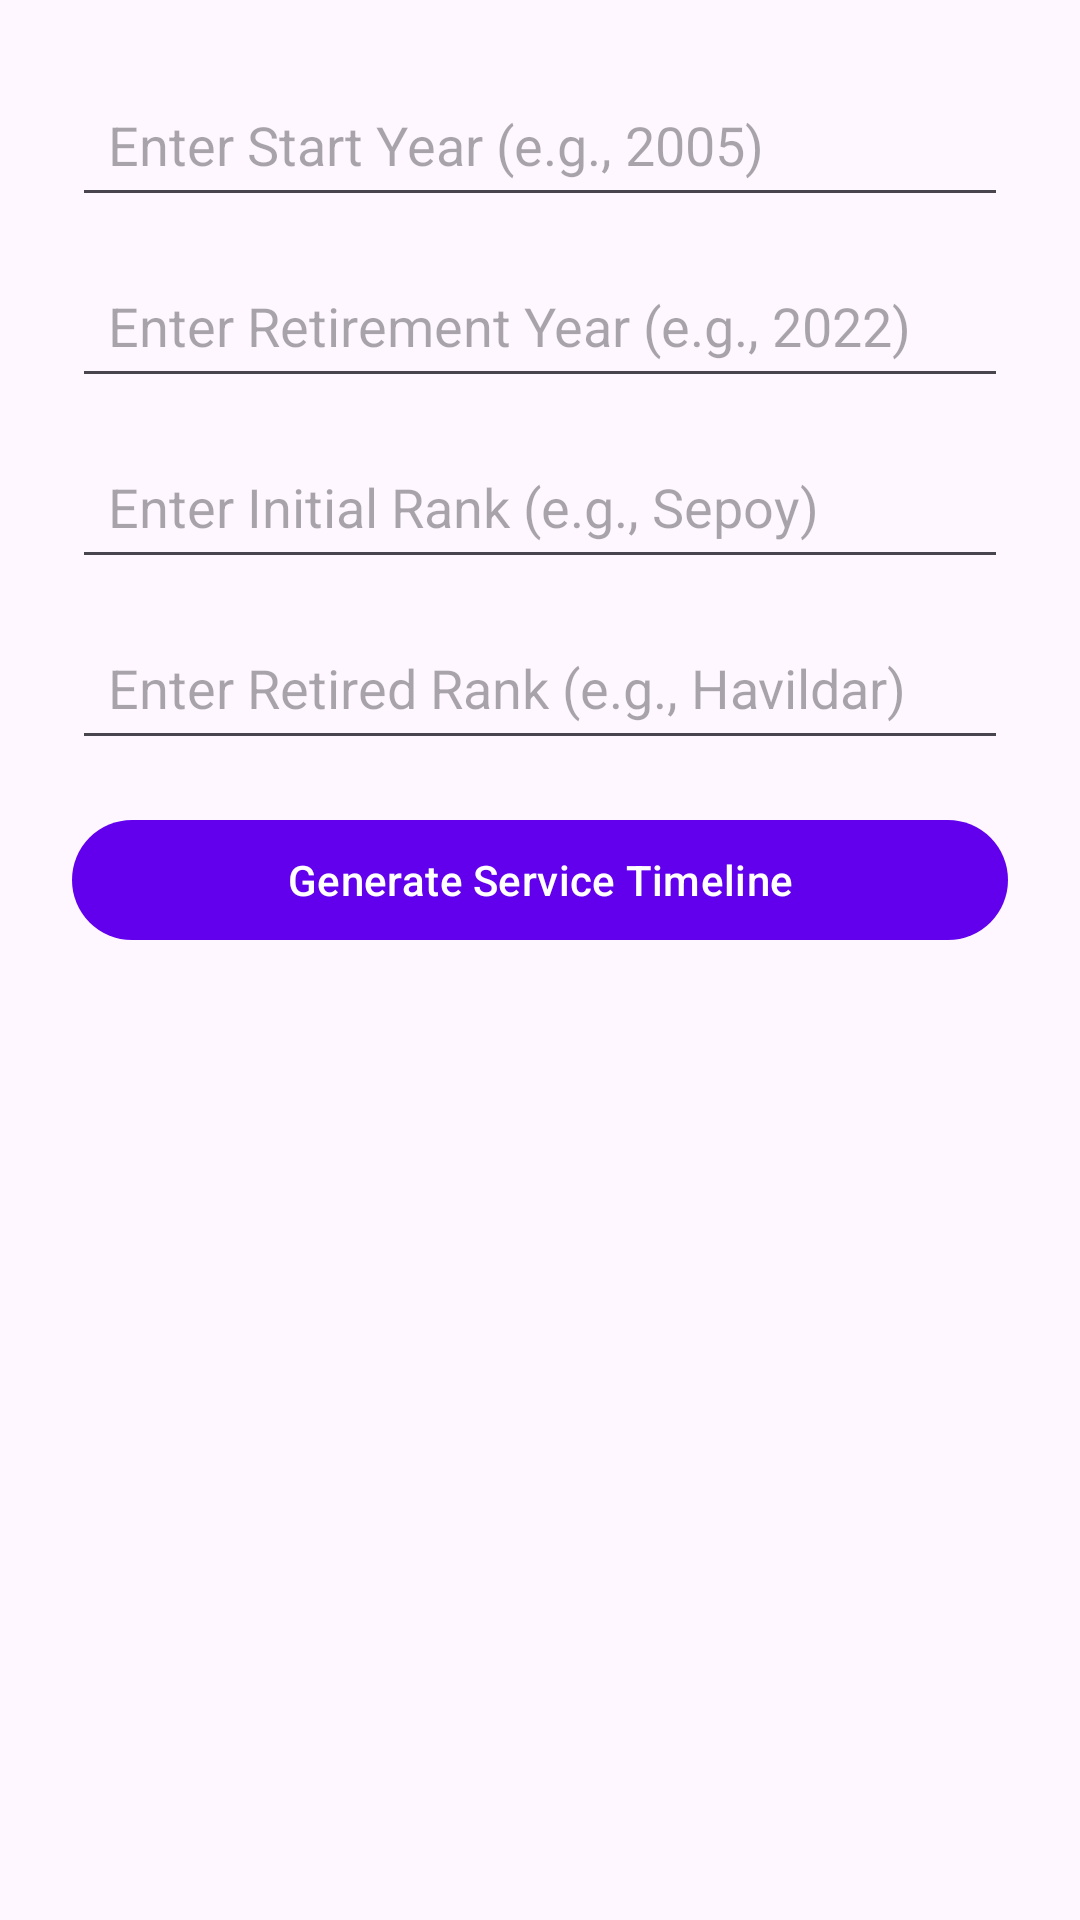

Produce the Android XML layout that renders to this screen, including the resource entries it uses.
<!-- AndroidManifest.xml: application theme Theme.SainikSathiMobile -->
<!-- res/layout/activity_service_timeline.xml -->
<?xml version="1.0" encoding="utf-8"?>
<LinearLayout xmlns:android="http://schemas.android.com/apk/res/android"
    android:orientation="vertical"
    android:padding="24dp"
    android:layout_width="match_parent"
    android:layout_height="match_parent">

    <EditText
        android:id="@+id/etStartYear"
        android:hint="Enter Start Year (e.g., 2005)"
        android:inputType="number"
        android:layout_width="match_parent"
        android:layout_height="wrap_content"
        android:minHeight="48dp"
        android:padding="12dp"/>
    <EditText
        android:id="@+id/etEndYear"
        android:hint="Enter Retirement Year (e.g., 2022)"
        android:inputType="number"
        android:layout_width="match_parent"
        android:layout_height="wrap_content"
        android:minHeight="48dp"
        android:padding="12dp"
        android:layout_marginTop="12dp" />



    <EditText
        android:id="@+id/etInitialRank"
        android:hint="Enter Initial Rank (e.g., Sepoy)"
        android:inputType="textCapWords"
        android:layout_width="match_parent"
        android:layout_height="wrap_content"
        android:minHeight="48dp"
        android:padding="12dp"
        android:layout_marginTop="12dp"/>
    <EditText
        android:id="@+id/etRetiredRank"
        android:hint="Enter Retired Rank (e.g., Havildar)"
        android:inputType="textCapWords"
        android:layout_width="match_parent"
        android:layout_height="wrap_content"
        android:minHeight="48dp"
        android:padding="12dp"
        android:layout_marginTop="12dp"/>


    <Button
        android:id="@+id/btnGenerateTimeline"
        android:text="Generate Service Timeline"
        android:layout_width="match_parent"
        android:layout_height="wrap_content"
        android:layout_marginTop="16dp"/>

    <TextView
        android:id="@+id/tvResult"
        android:layout_width="match_parent"
        android:layout_height="wrap_content"
        android:padding="12dp"
        android:layout_marginTop="24dp"
        android:textColor="@android:color/black" />
    <LinearLayout
        android:id="@+id/timelineLayout"
        android:layout_width="match_parent"
        android:layout_height="wrap_content"
        android:orientation="vertical"
        android:layout_marginTop="16dp"
        android:padding="12dp" />



</LinearLayout>
<!-- resources referenced by this layout -->
<resources>
  <style name="Theme.SainikSathiMobile" parent="Theme.Material3.DayNight.NoActionBar">
          <item name="colorPrimary">@color/purple_500</item>
          <item name="colorPrimaryVariant">@color/purple_700</item> 
          <item name="colorOnPrimary">@color/white</item>
          <item name="colorSecondary">@color/teal_200</item>
          <item name="colorOnSecondary">@color/black</item>
      </style>
  <color name="purple_500">#6200EE</color>
  <color name="purple_700">#3700B3</color>
  <color name="white">#FFFFFF</color>
  <color name="teal_200">#03DAC5</color>
  <color name="black">#000000</color>
</resources>
